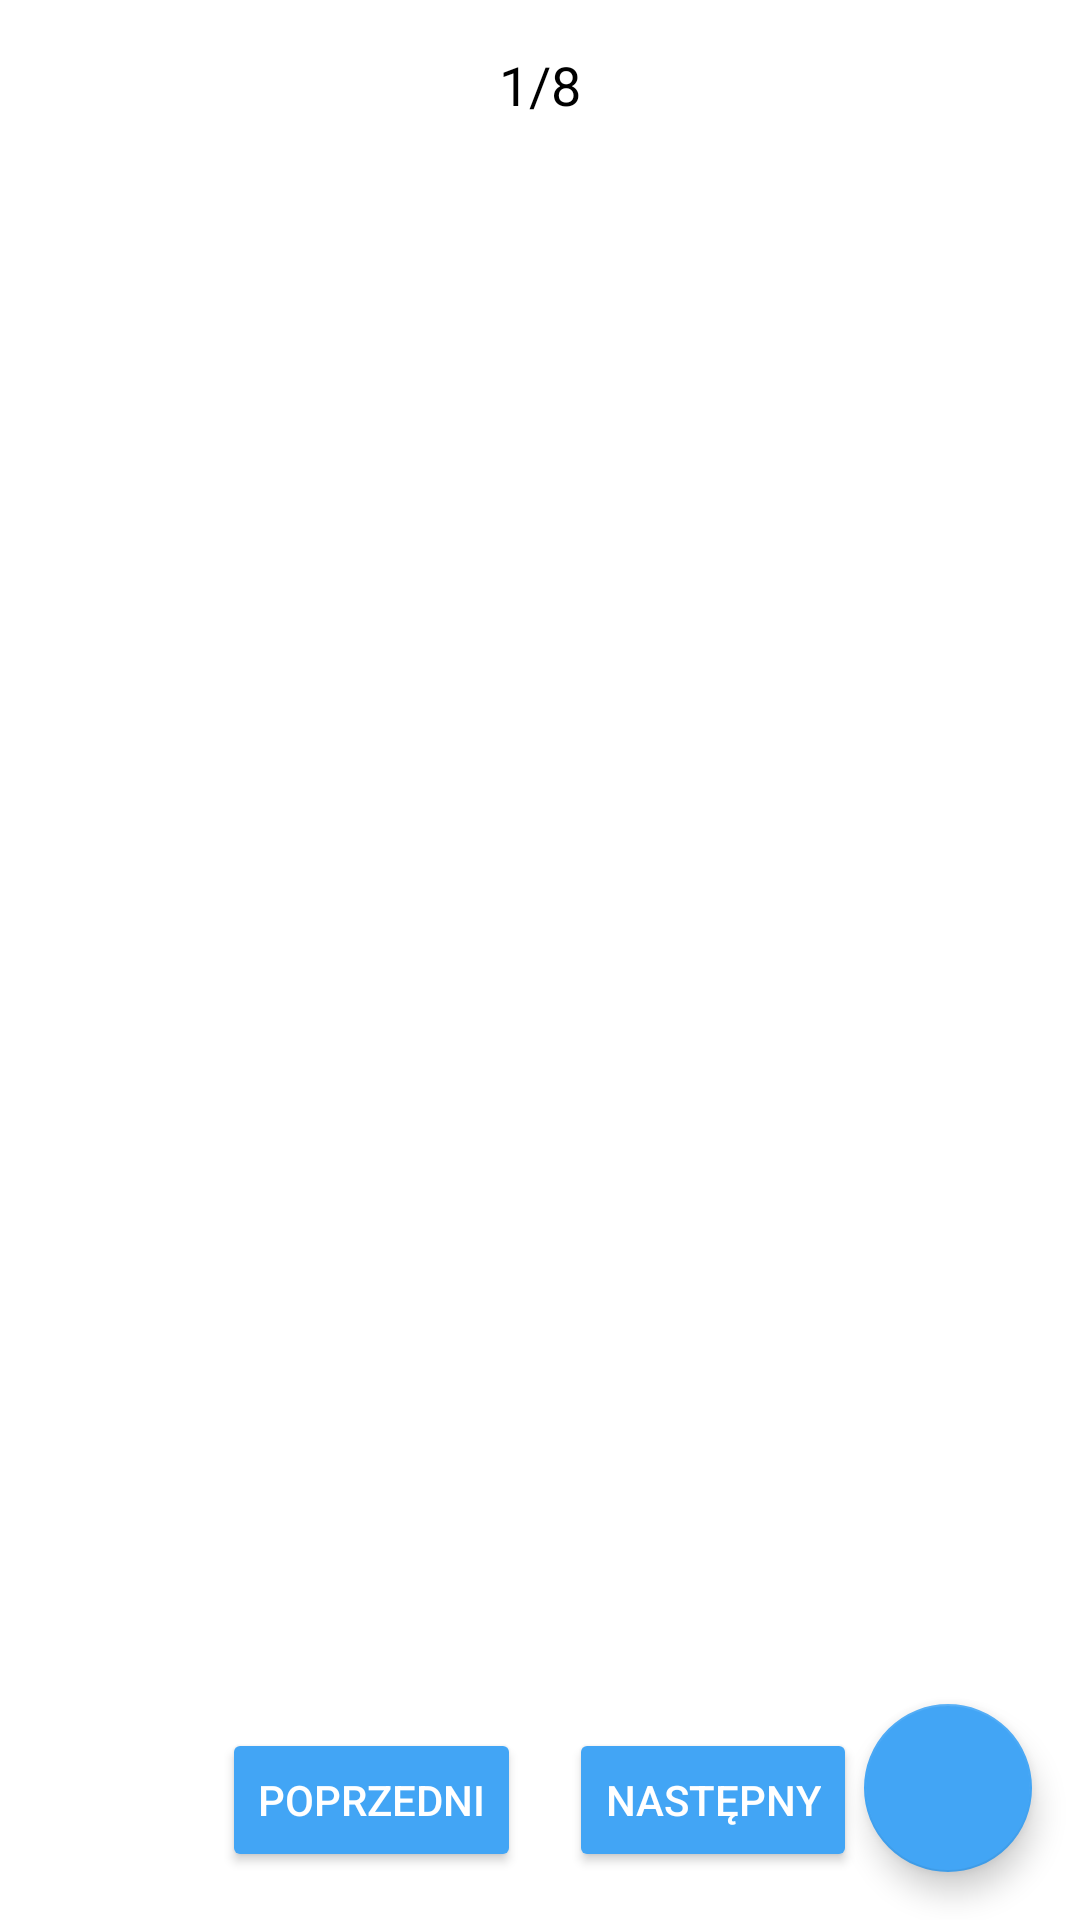

Reconstruct the res/layout file that produces this screen, plus the resources it refers to.
<!-- AndroidManifest.xml: application theme Theme.Javapro -->
<!-- res/layout/activity_slide_viewer.xml -->
<?xml version="1.0" encoding="utf-8"?>
<androidx.constraintlayout.widget.ConstraintLayout xmlns:android="http://schemas.android.com/apk/res/android"
    xmlns:app="http://schemas.android.com/apk/res-auto"
    xmlns:tools="http://schemas.android.com/tools"
    android:layout_width="match_parent"
    android:layout_height="match_parent"
    tools:context=".SlideViewerActivity"
    android:background="@android:color/white">

    <TextView
        android:id="@+id/slideNumberTextView"
        android:layout_width="wrap_content"
        android:layout_height="wrap_content"
        android:text="1/8"
        android:textSize="18sp"
        android:textColor="@android:color/black"
        android:layout_marginTop="16dp"
        app:layout_constraintTop_toTopOf="parent"
        app:layout_constraintStart_toStartOf="parent"
        app:layout_constraintEnd_toEndOf="parent" />

    <Spinner
        android:id="@+id/slideSpinner"
        android:layout_width="wrap_content"
        android:layout_height="wrap_content"
        android:padding="8dp"
        android:background="@drawable/spinner_background"
        android:layout_marginTop="8dp"
        app:layout_constraintTop_toBottomOf="@id/slideNumberTextView"
        app:layout_constraintStart_toStartOf="parent"
        app:layout_constraintEnd_toEndOf="parent" />

    <ImageView
        android:id="@+id/slideImageView"
        android:layout_width="0dp"
        android:layout_height="0dp"
        android:scaleType="fitCenter"
        app:layout_constraintTop_toBottomOf="@id/slideSpinner"
        app:layout_constraintBottom_toTopOf="@id/navigationLayout"
        app:layout_constraintStart_toStartOf="parent"
        app:layout_constraintEnd_toEndOf="parent"
        android:contentDescription="@string/slide_image" />

    <LinearLayout
        android:id="@+id/navigationLayout"
        android:layout_width="0dp"
        android:layout_height="wrap_content"
        android:orientation="horizontal"
        app:layout_constraintBottom_toBottomOf="parent"
        app:layout_constraintStart_toStartOf="parent"
        app:layout_constraintEnd_toEndOf="parent"
        android:gravity="center"
        android:padding="16dp">

        <Button
            android:id="@+id/prevButton"
            android:layout_width="wrap_content"
            android:layout_height="wrap_content"
            android:text="Poprzedni"
            android:layout_marginEnd="8dp"
            android:backgroundTint="@color/primary_color"
            android:textColor="@android:color/white" />

        <Button
            android:id="@+id/nextButton"
            android:layout_width="wrap_content"
            android:layout_height="wrap_content"
            android:text="Następny"
            android:layout_marginStart="8dp"
            android:backgroundTint="@color/primary_color"
            android:textColor="@android:color/white" />
    </LinearLayout>

    
    <com.google.android.material.floatingactionbutton.FloatingActionButton
        android:id="@+id/addSlideFab"
        android:layout_width="wrap_content"
        android:layout_height="wrap_content"
        android:layout_margin="16dp"
        android:contentDescription="@string/add_slide"
        android:src="@drawable/ic_add"
        android:tint="@android:color/white"
        app:layout_constraintBottom_toBottomOf="parent"
        app:layout_constraintEnd_toEndOf="parent"
        app:backgroundTint="@color/primary_color"/>
</androidx.constraintlayout.widget.ConstraintLayout>
<!-- resources referenced by this layout -->
<resources>
  <color name="primary_color">#42A5F5</color>
  <string name="add_slide">Dodaj slide</string>
  <string name="slide_image">Slide Image</string>
  <style name="Theme.Javapro" parent="Theme.MaterialComponents.DayNight.DarkActionBar">
          
          <item name="colorPrimary">@color/purple_500</item>
          <item name="colorPrimaryVariant">@color/purple_700</item>
          <item name="colorOnPrimary">@color/white</item>
          
          <item name="colorSecondary">@color/teal_200</item>
          <item name="colorSecondaryVariant">@color/teal_700</item>
          <item name="colorOnSecondary">@color/black</item>
          
          <item name="android:statusBarColor">?attr/colorPrimaryVariant</item>
          
      </style>
  <color name="purple_500">#42A5F5</color>
  <color name="purple_700">#1E88E5</color>
  <color name="white">#FFFFFF</color>
  <color name="teal_200">#80CBC4</color>
  <color name="teal_700">#00897B</color>
  <color name="black">#000000</color>
</resources>
